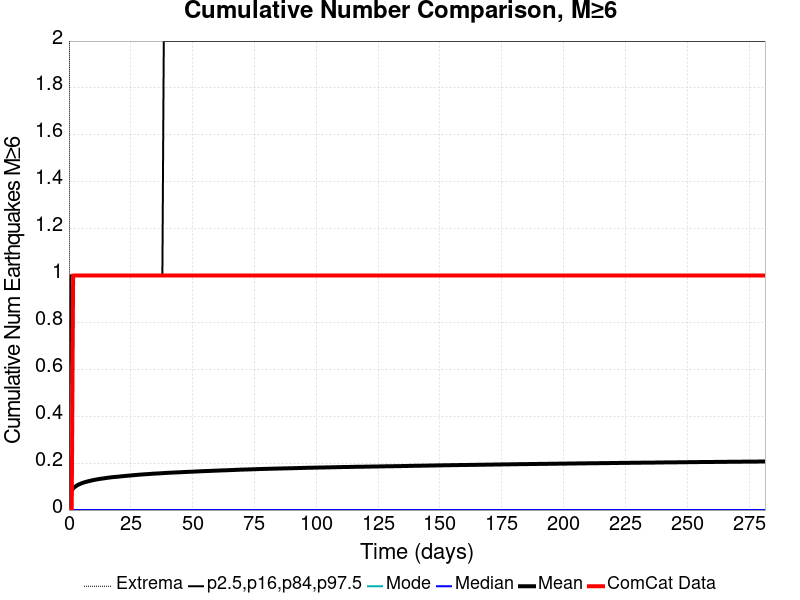

Values plotted in this chart, from the file beside it:
Time (days), ComCat Data, Simulation Mean, Simulation Median, Simulation Mode, Simulation Minimum, Simulation Maximum, 2.5 %-ile, 16 %-ile, 84 %-ile, 97.5 %-ile
0.0, 0.0, 0.0, 0.0, 0.0, 0.0, 0.0, 0.0, 0.0, 0.0, 0.0
0.564, 0.0, 0.072, 0.0, 0.0, 0.0, 5.0, 0.0, 0.0, 0.0, 1.0
1.128, 0.0, 0.08412, 0.0, 0.0, 0.0, 5.0, 0.0, 0.0, 0.0, 1.0
1.692, 1.0, 0.09211, 0.0, 0.0, 0.0, 5.0, 0.0, 0.0, 0.0, 1.0
2.256, 1.0, 0.09766, 0.0, 0.0, 0.0, 5.0, 0.0, 0.0, 0.0, 1.0
2.82, 1.0, 0.102, 0.0, 0.0, 0.0, 5.0, 0.0, 0.0, 0.0, 1.0
3.384, 1.0, 0.106, 0.0, 0.0, 0.0, 6.0, 0.0, 0.0, 0.0, 1.0
3.948, 1.0, 0.1089, 0.0, 0.0, 0.0, 6.0, 0.0, 0.0, 0.0, 1.0
4.512, 1.0, 0.1115, 0.0, 0.0, 0.0, 6.0, 0.0, 0.0, 0.0, 1.0
5.076, 1.0, 0.114, 0.0, 0.0, 0.0, 6.0, 0.0, 0.0, 0.0, 1.0
5.64, 1.0, 0.1162, 0.0, 0.0, 0.0, 6.0, 0.0, 0.0, 0.0, 1.0
6.204, 1.0, 0.1182, 0.0, 0.0, 0.0, 6.0, 0.0, 0.0, 0.0, 1.0
6.768, 1.0, 0.1198, 0.0, 0.0, 0.0, 6.0, 0.0, 0.0, 0.0, 1.0
7.331, 1.0, 0.1214, 0.0, 0.0, 0.0, 6.0, 0.0, 0.0, 0.0, 1.0
7.895, 1.0, 0.1231, 0.0, 0.0, 0.0, 6.0, 0.0, 0.0, 0.0, 1.0
8.459, 1.0, 0.1243, 0.0, 0.0, 0.0, 6.0, 0.0, 0.0, 0.0, 1.0
9.023, 1.0, 0.1257, 0.0, 0.0, 0.0, 6.0, 0.0, 0.0, 0.0, 1.0
9.587, 1.0, 0.1272, 0.0, 0.0, 0.0, 6.0, 0.0, 0.0, 0.0, 1.0
10.15, 1.0, 0.1284, 0.0, 0.0, 0.0, 6.0, 0.0, 0.0, 0.0, 1.0
10.72, 1.0, 0.1295, 0.0, 0.0, 0.0, 6.0, 0.0, 0.0, 0.0, 1.0
11.28, 1.0, 0.1307, 0.0, 0.0, 0.0, 6.0, 0.0, 0.0, 0.0, 1.0
11.84, 1.0, 0.1318, 0.0, 0.0, 0.0, 6.0, 0.0, 0.0, 0.0, 1.0
12.41, 1.0, 0.1327, 0.0, 0.0, 0.0, 6.0, 0.0, 0.0, 0.0, 1.0
12.97, 1.0, 0.1336, 0.0, 0.0, 0.0, 6.0, 0.0, 0.0, 0.0, 1.0
13.54, 1.0, 0.1345, 0.0, 0.0, 0.0, 6.0, 0.0, 0.0, 0.0, 1.0
14.1, 1.0, 0.1353, 0.0, 0.0, 0.0, 6.0, 0.0, 0.0, 0.0, 1.0
14.66, 1.0, 0.1361, 0.0, 0.0, 0.0, 6.0, 0.0, 0.0, 0.0, 1.0
15.23, 1.0, 0.137, 0.0, 0.0, 0.0, 6.0, 0.0, 0.0, 0.0, 1.0
15.79, 1.0, 0.1379, 0.0, 0.0, 0.0, 6.0, 0.0, 0.0, 0.0, 1.0
16.35, 1.0, 0.1386, 0.0, 0.0, 0.0, 6.0, 0.0, 0.0, 0.0, 1.0
16.92, 1.0, 0.1394, 0.0, 0.0, 0.0, 6.0, 0.0, 0.0, 0.0, 1.0
17.48, 1.0, 0.1401, 0.0, 0.0, 0.0, 6.0, 0.0, 0.0, 0.0, 1.0
18.05, 1.0, 0.1408, 0.0, 0.0, 0.0, 6.0, 0.0, 0.0, 0.0, 1.0
18.61, 1.0, 0.1413, 0.0, 0.0, 0.0, 6.0, 0.0, 0.0, 0.0, 1.0
19.17, 1.0, 0.1417, 0.0, 0.0, 0.0, 6.0, 0.0, 0.0, 0.0, 1.0
19.74, 1.0, 0.1422, 0.0, 0.0, 0.0, 6.0, 0.0, 0.0, 0.0, 1.0
20.3, 1.0, 0.1429, 0.0, 0.0, 0.0, 6.0, 0.0, 0.0, 0.0, 1.0
20.87, 1.0, 0.1436, 0.0, 0.0, 0.0, 6.0, 0.0, 0.0, 0.0, 1.0
21.43, 1.0, 0.1442, 0.0, 0.0, 0.0, 6.0, 0.0, 0.0, 0.0, 1.0
21.99, 1.0, 0.1447, 0.0, 0.0, 0.0, 6.0, 0.0, 0.0, 0.0, 1.0
22.56, 1.0, 0.1452, 0.0, 0.0, 0.0, 6.0, 0.0, 0.0, 0.0, 1.0
23.12, 1.0, 0.1459, 0.0, 0.0, 0.0, 7.0, 0.0, 0.0, 0.0, 1.0
23.69, 1.0, 0.1464, 0.0, 0.0, 0.0, 7.0, 0.0, 0.0, 0.0, 1.0
24.25, 1.0, 0.1469, 0.0, 0.0, 0.0, 7.0, 0.0, 0.0, 0.0, 1.0
24.81, 1.0, 0.1474, 0.0, 0.0, 0.0, 7.0, 0.0, 0.0, 0.0, 1.0
25.38, 1.0, 0.148, 0.0, 0.0, 0.0, 7.0, 0.0, 0.0, 0.0, 1.0
25.94, 1.0, 0.1486, 0.0, 0.0, 0.0, 7.0, 0.0, 0.0, 0.0, 1.0
26.51, 1.0, 0.1491, 0.0, 0.0, 0.0, 7.0, 0.0, 0.0, 0.0, 1.0
27.07, 1.0, 0.1495, 0.0, 0.0, 0.0, 7.0, 0.0, 0.0, 0.0, 1.0
27.63, 1.0, 0.1501, 0.0, 0.0, 0.0, 7.0, 0.0, 0.0, 0.0, 1.0
28.2, 1.0, 0.1506, 0.0, 0.0, 0.0, 7.0, 0.0, 0.0, 0.0, 1.0
28.76, 1.0, 0.1512, 0.0, 0.0, 0.0, 7.0, 0.0, 0.0, 0.0, 1.0
29.33, 1.0, 0.1515, 0.0, 0.0, 0.0, 7.0, 0.0, 0.0, 0.0, 1.0
29.89, 1.0, 0.152, 0.0, 0.0, 0.0, 7.0, 0.0, 0.0, 0.0, 1.0
30.45, 1.0, 0.1524, 0.0, 0.0, 0.0, 7.0, 0.0, 0.0, 0.0, 1.0
31.02, 1.0, 0.1528, 0.0, 0.0, 0.0, 7.0, 0.0, 0.0, 0.0, 1.0
31.58, 1.0, 0.1531, 0.0, 0.0, 0.0, 7.0, 0.0, 0.0, 0.0, 1.0
32.15, 1.0, 0.1535, 0.0, 0.0, 0.0, 7.0, 0.0, 0.0, 0.0, 1.0
32.71, 1.0, 0.154, 0.0, 0.0, 0.0, 7.0, 0.0, 0.0, 0.0, 1.0
33.27, 1.0, 0.1545, 0.0, 0.0, 0.0, 7.0, 0.0, 0.0, 0.0, 1.0
... 440 more rows
